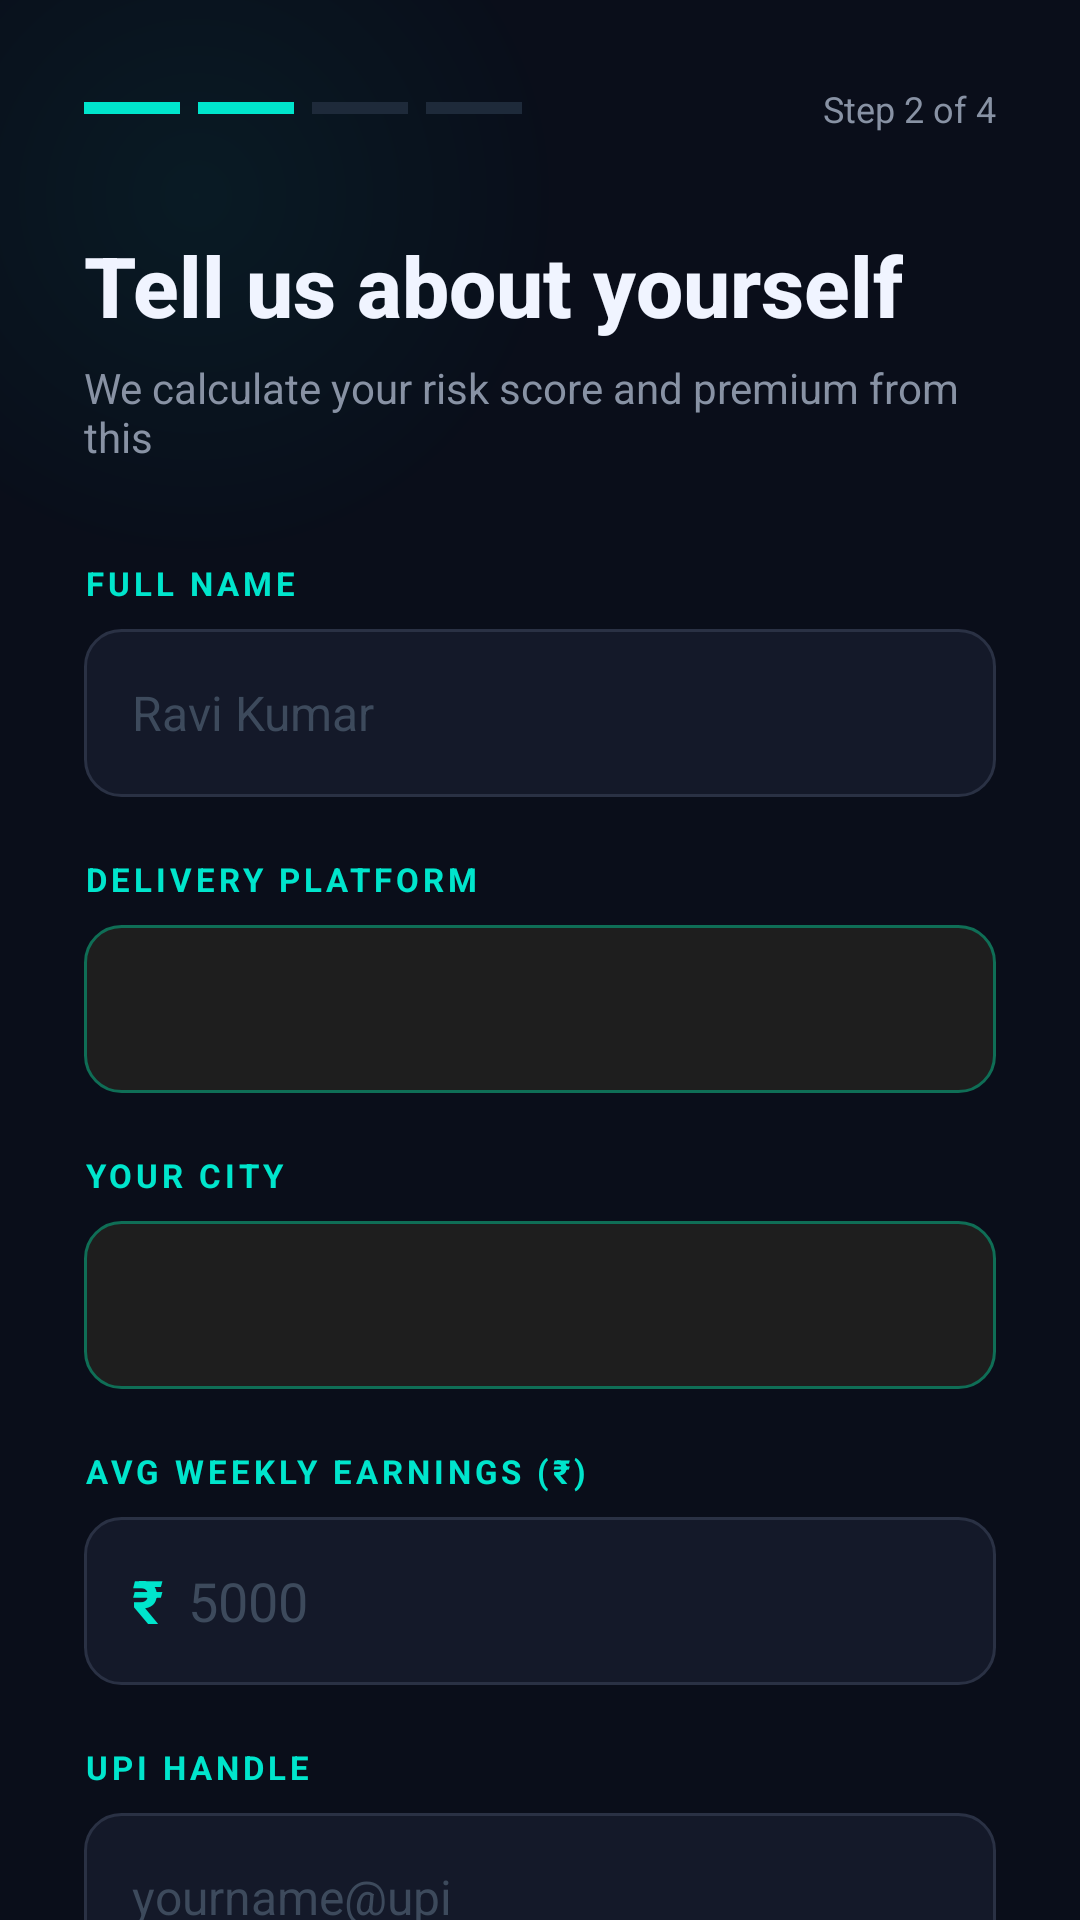

Here is an Android app screen rendered from its layout file. Give the layout XML and the strings, colors and styles it references.
<!-- AndroidManifest.xml: application theme Theme.Shieldnet -->
<!-- res/layout/fragment_register.xml -->
<?xml version="1.0" encoding="utf-8"?>
<FrameLayout xmlns:android="http://schemas.android.com/apk/res/android"
    xmlns:app="http://schemas.android.com/apk/res-auto"
    android:layout_width="match_parent"
    android:layout_height="match_parent"
    android:background="#0A0E1A">

    <View
        android:layout_width="250dp"
        android:layout_height="250dp"
        android:layout_gravity="top|start"
        android:layout_marginTop="-60dp"
        android:layout_marginStart="-60dp"
        android:background="@drawable/bg_glow_teal"
        android:alpha="0.2"/>

    <ScrollView
        android:layout_width="match_parent"
        android:layout_height="match_parent"
        android:fillViewport="true"
        android:scrollbars="none">

        <LinearLayout
            android:layout_width="match_parent"
            android:layout_height="wrap_content"
            android:orientation="vertical"
            android:padding="28dp"
            android:paddingTop="48dp">

            <LinearLayout
                android:layout_width="match_parent"
                android:layout_height="wrap_content"
                android:orientation="horizontal"
                android:gravity="center_vertical"
                android:layout_marginBottom="32dp">

                <View android:layout_width="32dp" android:layout_height="4dp"
                    android:background="#00E5CC" android:layout_marginEnd="6dp"/>
                <View android:layout_width="32dp" android:layout_height="4dp"
                    android:background="#00E5CC" android:layout_marginEnd="6dp"/>
                <View android:layout_width="32dp" android:layout_height="4dp"
                    android:background="#1E2A3A" android:layout_marginEnd="6dp"/>
                <View android:layout_width="32dp" android:layout_height="4dp"
                    android:background="#1E2A3A"/>
                <TextView
                    android:layout_width="0dp"
                    android:layout_height="wrap_content"
                    android:layout_weight="1"
                    android:text="Step 2 of 4"
                    android:textSize="12sp"
                    android:textColor="#8892A4"
                    android:gravity="end"/>
            </LinearLayout>

            <TextView
                android:layout_width="wrap_content"
                android:layout_height="wrap_content"
                android:text="Tell us about yourself"
                android:textSize="28sp"
                android:textStyle="bold"
                android:textColor="#F0F4FF"
                android:fontFamily="sans-serif-medium"
                android:layout_marginBottom="6dp"/>

            <TextView
                android:layout_width="wrap_content"
                android:layout_height="wrap_content"
                android:text="We calculate your risk score and premium from this"
                android:textSize="14sp"
                android:textColor="#8892A4"
                android:layout_marginBottom="32dp"/>

            <TextView
                android:layout_width="wrap_content"
                android:layout_height="wrap_content"
                android:text="FULL NAME"
                android:textSize="11sp"
                android:textColor="#00E5CC"
                android:letterSpacing="0.12"
                android:textStyle="bold"
                android:layout_marginBottom="8dp"/>

            <EditText
                android:id="@+id/et_name"
                android:layout_width="match_parent"
                android:layout_height="56dp"
                android:inputType="textPersonName"
                android:textColor="#F0F4FF"
                android:textSize="16sp"
                android:background="@drawable/bg_input_field"
                android:paddingStart="16dp"
                android:paddingEnd="16dp"
                android:hint="Ravi Kumar"
                android:textColorHint="#3D4A5C"
                android:layout_marginBottom="20dp"/>

            <TextView
                android:layout_width="wrap_content"
                android:layout_height="wrap_content"
                android:text="DELIVERY PLATFORM"
                android:textSize="11sp"
                android:textColor="#00E5CC"
                android:letterSpacing="0.12"
                android:textStyle="bold"
                android:layout_marginBottom="8dp"/>

            <Spinner
                android:id="@+id/spinner_platform"
                android:layout_width="match_parent"
                android:layout_height="56dp"
                android:background="@drawable/bg_spinner"
                android:paddingStart="16dp"
                android:paddingEnd="16dp"
                android:layout_marginBottom="20dp"
                android:popupBackground="#141929"/>

            <TextView
                android:layout_width="wrap_content"
                android:layout_height="wrap_content"
                android:text="YOUR CITY"
                android:textSize="11sp"
                android:textColor="#00E5CC"
                android:letterSpacing="0.12"
                android:textStyle="bold"
                android:layout_marginBottom="8dp"/>

            <Spinner
                android:id="@+id/spinner_city"
                android:layout_width="match_parent"
                android:layout_height="56dp"
                android:background="@drawable/bg_spinner"
                android:paddingStart="16dp"
                android:paddingEnd="16dp"
                android:layout_marginBottom="20dp"
                android:popupBackground="#141929"/>

            <TextView
                android:layout_width="wrap_content"
                android:layout_height="wrap_content"
                android:text="AVG WEEKLY EARNINGS (₹)"
                android:textSize="11sp"
                android:textColor="#00E5CC"
                android:letterSpacing="0.12"
                android:textStyle="bold"
                android:layout_marginBottom="8dp"/>

            <LinearLayout
                android:layout_width="match_parent"
                android:layout_height="56dp"
                android:orientation="horizontal"
                android:background="@drawable/bg_input_field"
                android:gravity="center_vertical"
                android:layout_marginBottom="20dp">
                <TextView
                    android:layout_width="wrap_content"
                    android:layout_height="wrap_content"
                    android:text="₹"
                    android:textSize="20sp"
                    android:textColor="#00E5CC"
                    android:textStyle="bold"
                    android:paddingStart="16dp"
                    android:paddingEnd="8dp"/>
                <EditText
                    android:id="@+id/et_weekly_earnings"
                    android:layout_width="0dp"
                    android:layout_height="match_parent"
                    android:layout_weight="1"
                    android:inputType="numberDecimal"
                    android:textColor="#F0F4FF"
                    android:textSize="18sp"
                    android:background="@null"
                    android:paddingEnd="16dp"
                    android:hint="5000"
                    android:textColorHint="#3D4A5C"/>
            </LinearLayout>

            <TextView
                android:layout_width="wrap_content"
                android:layout_height="wrap_content"
                android:text="UPI HANDLE"
                android:textSize="11sp"
                android:textColor="#00E5CC"
                android:letterSpacing="0.12"
                android:textStyle="bold"
                android:layout_marginBottom="8dp"/>

            <EditText
                android:id="@+id/et_upi"
                android:layout_width="match_parent"
                android:layout_height="56dp"
                android:inputType="text"
                android:textColor="#F0F4FF"
                android:textSize="16sp"
                android:background="@drawable/bg_input_field"
                android:paddingStart="16dp"
                android:paddingEnd="16dp"
                android:hint="yourname@upi"
                android:textColorHint="#3D4A5C"
                android:layout_marginBottom="8dp"/>

            <TextView
                android:layout_width="wrap_content"
                android:layout_height="wrap_content"
                android:text="Payouts will be credited to this UPI address"
                android:textSize="12sp"
                android:textColor="#8892A4"
                android:layout_marginBottom="32dp"/>

            <com.google.android.material.button.MaterialButton
                android:id="@+id/btn_register"
                android:layout_width="match_parent"
                android:layout_height="56dp"
                android:text="Calculate My Risk Score →"
                android:textSize="16sp"
                android:textStyle="bold"
                android:textColor="#0A0E1A"
                app:backgroundTint="#00E5CC"
                app:cornerRadius="14dp"/>

            <ProgressBar
                android:id="@+id/progress_bar"
                android:layout_width="wrap_content"
                android:layout_height="wrap_content"
                android:visibility="gone"
                android:layout_gravity="center_horizontal"
                android:layout_marginTop="16dp"
                android:indeterminateTint="#00E5CC"/>

        </LinearLayout>
    </ScrollView>
</FrameLayout>
<!-- resources referenced by this layout -->
<resources>
  <!-- drawable bg_glow_teal (drawable) -->
  <?xml version="1.0" encoding="utf-8"?>
  <shape xmlns:android="http://schemas.android.com/apk/res/android"
      android:shape="oval">
      <gradient
          android:type="radial"
          android:gradientRadius="50%"
          android:startColor="#4D00E5CC"
          android:endColor="#0000E5CC"/>
  </shape>
  <!-- drawable bg_input_field (drawable) -->
  <?xml version="1.0" encoding="utf-8"?>
  <shape xmlns:android="http://schemas.android.com/apk/res/android">
      <solid android:color="#141929" />
      <stroke android:width="1dp" android:color="#2A3144" />
      <corners android:radius="12dp" />
  </shape>
  <!-- drawable bg_spinner (drawable) -->
  <?xml version="1.0" encoding="utf-8"?>
  <shape xmlns:android="http://schemas.android.com/apk/res/android">
  
      <solid android:color="#1E1E1E"/>
  
      <corners android:radius="12dp"/>
  
      <stroke
          android:width="1dp"
          android:color="#0F6E56"/>
  
      <padding
          android:left="12dp"
          android:right="12dp"
          android:top="8dp"
          android:bottom="8dp"/>
  
  </shape>
  <style name="Theme.Shieldnet" parent="Theme.MaterialComponents.DayNight.NoActionBar" />
</resources>
